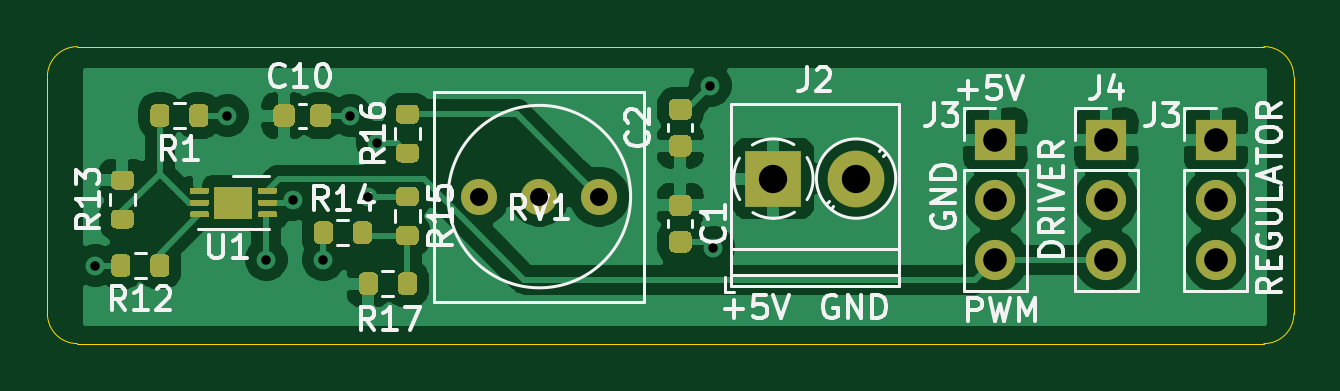
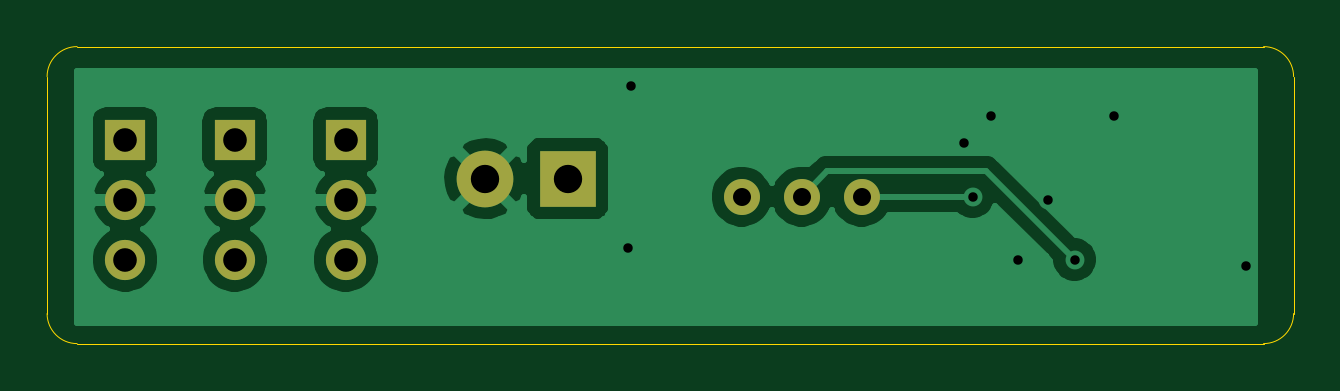
Circuit board: 11 layer files. Board 52.8 x 12.6 mm.
- bottom_copper: Modular_pwm_dac_LTC6992-B_Cu.gbr (27337 bytes)
- bottom_mask: Modular_pwm_dac_LTC6992-B_Mask.gbr (1032 bytes)
- paste: Modular_pwm_dac_LTC6992-B_Paste.gbr (510 bytes)
- bottom_silk: Modular_pwm_dac_LTC6992-B_SilkS.gbr (511 bytes)
- outline: Modular_pwm_dac_LTC6992-Edge_Cuts.gbr (1048 bytes)
- top_copper: Modular_pwm_dac_LTC6992-F_Cu.gbr (66397 bytes)
- top_mask: Modular_pwm_dac_LTC6992-F_Mask.gbr (9854 bytes)
- paste: Modular_pwm_dac_LTC6992-F_Paste.gbr (10626 bytes)
- top_silk: Modular_pwm_dac_LTC6992-F_SilkS.gbr (21070 bytes)
- drill: Modular_pwm_dac_LTC6992-NPTH.drl (273 bytes)
- drill: Modular_pwm_dac_LTC6992-PTH.drl (717 bytes)

=== bottom_copper: Modular_pwm_dac_LTC6992-B_Cu.gbr (27337 bytes, source omitted) ===
=== bottom_mask: Modular_pwm_dac_LTC6992-B_Mask.gbr ===
G04 #@! TF.GenerationSoftware,KiCad,Pcbnew,(5.1.8)-1*
G04 #@! TF.CreationDate,2021-02-01T15:12:03-08:00*
G04 #@! TF.ProjectId,Modular_pwm_dac_LTC6992,4d6f6475-6c61-4725-9f70-776d5f646163,rev?*
G04 #@! TF.SameCoordinates,Original*
G04 #@! TF.FileFunction,Soldermask,Bot*
G04 #@! TF.FilePolarity,Negative*
%FSLAX46Y46*%
G04 Gerber Fmt 4.6, Leading zero omitted, Abs format (unit mm)*
G04 Created by KiCad (PCBNEW (5.1.8)-1) date 2021-02-01 15:12:03*
%MOMM*%
%LPD*%
G01*
G04 APERTURE LIST*
%ADD10O,1.700000X1.700000*%
%ADD11R,1.700000X1.700000*%
%ADD12R,2.400000X2.400000*%
%ADD13C,2.400000*%
%ADD14C,1.524000*%
G04 APERTURE END LIST*
D10*
X157924500Y-46736000D03*
X157924500Y-44196000D03*
D11*
X157924500Y-41656000D03*
D10*
X153289000Y-46736000D03*
X153289000Y-44196000D03*
D11*
X153289000Y-41656000D03*
D12*
X139192000Y-43307000D03*
D13*
X142692000Y-43307000D03*
D11*
X148590000Y-41656000D03*
D10*
X148590000Y-44196000D03*
X148590000Y-46736000D03*
D14*
X126746000Y-44069000D03*
X129286000Y-44069000D03*
X131826000Y-44069000D03*
M02*

=== paste: Modular_pwm_dac_LTC6992-B_Paste.gbr ===
G04 #@! TF.GenerationSoftware,KiCad,Pcbnew,(5.1.8)-1*
G04 #@! TF.CreationDate,2021-02-01T15:12:03-08:00*
G04 #@! TF.ProjectId,Modular_pwm_dac_LTC6992,4d6f6475-6c61-4725-9f70-776d5f646163,rev?*
G04 #@! TF.SameCoordinates,Original*
G04 #@! TF.FileFunction,Paste,Bot*
G04 #@! TF.FilePolarity,Positive*
%FSLAX46Y46*%
G04 Gerber Fmt 4.6, Leading zero omitted, Abs format (unit mm)*
G04 Created by KiCad (PCBNEW (5.1.8)-1) date 2021-02-01 15:12:03*
%MOMM*%
%LPD*%
G01*
G04 APERTURE LIST*
G04 APERTURE END LIST*
M02*

=== bottom_silk: Modular_pwm_dac_LTC6992-B_SilkS.gbr ===
G04 #@! TF.GenerationSoftware,KiCad,Pcbnew,(5.1.8)-1*
G04 #@! TF.CreationDate,2021-02-01T15:12:03-08:00*
G04 #@! TF.ProjectId,Modular_pwm_dac_LTC6992,4d6f6475-6c61-4725-9f70-776d5f646163,rev?*
G04 #@! TF.SameCoordinates,Original*
G04 #@! TF.FileFunction,Legend,Bot*
G04 #@! TF.FilePolarity,Positive*
%FSLAX46Y46*%
G04 Gerber Fmt 4.6, Leading zero omitted, Abs format (unit mm)*
G04 Created by KiCad (PCBNEW (5.1.8)-1) date 2021-02-01 15:12:03*
%MOMM*%
%LPD*%
G01*
G04 APERTURE LIST*
G04 APERTURE END LIST*
M02*

=== outline: Modular_pwm_dac_LTC6992-Edge_Cuts.gbr ===
G04 #@! TF.GenerationSoftware,KiCad,Pcbnew,(5.1.8)-1*
G04 #@! TF.CreationDate,2021-02-01T15:12:03-08:00*
G04 #@! TF.ProjectId,Modular_pwm_dac_LTC6992,4d6f6475-6c61-4725-9f70-776d5f646163,rev?*
G04 #@! TF.SameCoordinates,Original*
G04 #@! TF.FileFunction,Profile,NP*
%FSLAX46Y46*%
G04 Gerber Fmt 4.6, Leading zero omitted, Abs format (unit mm)*
G04 Created by KiCad (PCBNEW (5.1.8)-1) date 2021-02-01 15:12:03*
%MOMM*%
%LPD*%
G01*
G04 APERTURE LIST*
G04 #@! TA.AperFunction,Profile*
%ADD10C,0.050000*%
G04 #@! TD*
G04 APERTURE END LIST*
D10*
X161226500Y-38989000D02*
X161226500Y-49022000D01*
X108458000Y-38989000D02*
X108458000Y-49022000D01*
X109728000Y-37719000D02*
X159956500Y-37719000D01*
X159956500Y-50292000D02*
X109728000Y-50292000D01*
X108458000Y-38989000D02*
G75*
G02*
X109728000Y-37719000I1270000J0D01*
G01*
X109728000Y-50292000D02*
G75*
G02*
X108458000Y-49022000I0J1270000D01*
G01*
X161226500Y-49022000D02*
G75*
G02*
X159956500Y-50292000I-1270000J0D01*
G01*
X159956500Y-37719000D02*
G75*
G02*
X161226500Y-38989000I0J-1270000D01*
G01*
M02*

=== top_copper: Modular_pwm_dac_LTC6992-F_Cu.gbr (66397 bytes, source omitted) ===
=== top_mask: Modular_pwm_dac_LTC6992-F_Mask.gbr (9854 bytes, source omitted) ===
=== paste: Modular_pwm_dac_LTC6992-F_Paste.gbr (10626 bytes, source omitted) ===
=== top_silk: Modular_pwm_dac_LTC6992-F_SilkS.gbr (21070 bytes, source omitted) ===
=== drill: Modular_pwm_dac_LTC6992-NPTH.drl ===
M48
; DRILL file {KiCad (5.1.8)-1} date 02/01/21 15:12:04
; FORMAT={-:-/ absolute / metric / decimal}
; #@! TF.CreationDate,2021-02-01T15:12:04-08:00
; #@! TF.GenerationSoftware,Kicad,Pcbnew,(5.1.8)-1
; #@! TF.FileFunction,NonPlated,1,2,NPTH
FMAT,2
METRIC
%
G90
G05
T0
M30

=== drill: Modular_pwm_dac_LTC6992-PTH.drl ===
M48
; DRILL file {KiCad (5.1.8)-1} date 02/01/21 15:12:04
; FORMAT={-:-/ absolute / metric / decimal}
; #@! TF.CreationDate,2021-02-01T15:12:04-08:00
; #@! TF.GenerationSoftware,Kicad,Pcbnew,(5.1.8)-1
; #@! TF.FileFunction,Plated,1,2,PTH
FMAT,2
METRIC
T1C0.400
T2C0.762
T3C1.000
T4C1.200
%
G90
G05
T1
X110.49Y-46.99
X116.078Y-40.64
X117.729Y-46.736
X118.872Y-44.196
X120.142Y-46.736
X121.285Y-40.64
X122.047Y-44.069
X122.428Y-41.783
X136.525Y-39.37
X136.652Y-46.228
T2
X126.746Y-44.069
X129.286Y-44.069
X131.826Y-44.069
T3
X153.289Y-41.656
X153.289Y-44.196
X153.289Y-46.736
X157.924Y-41.656
X157.924Y-44.196
X157.924Y-46.736
X148.59Y-41.656
X148.59Y-44.196
X148.59Y-46.736
T4
X139.192Y-43.307
X142.692Y-43.307
T0
M30

